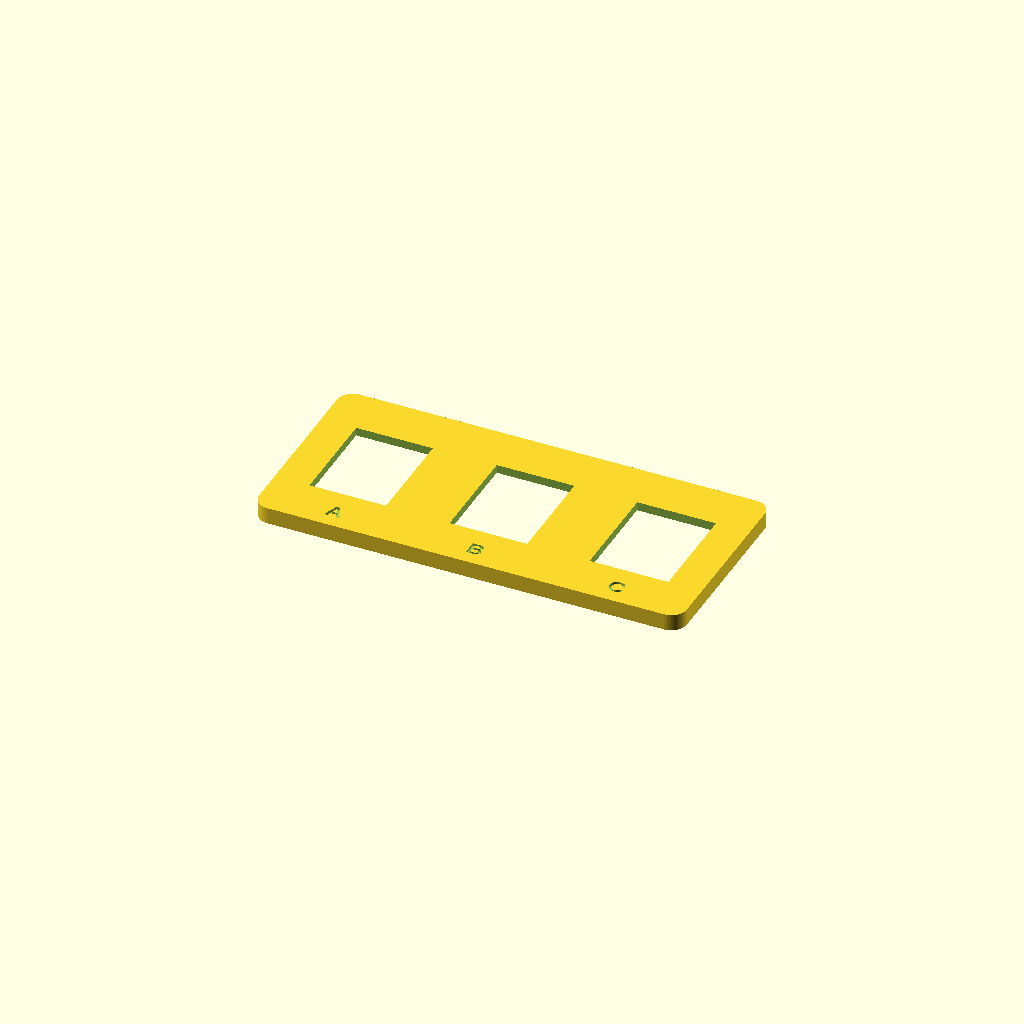
Cell 1: rendered with the file's own defaults.
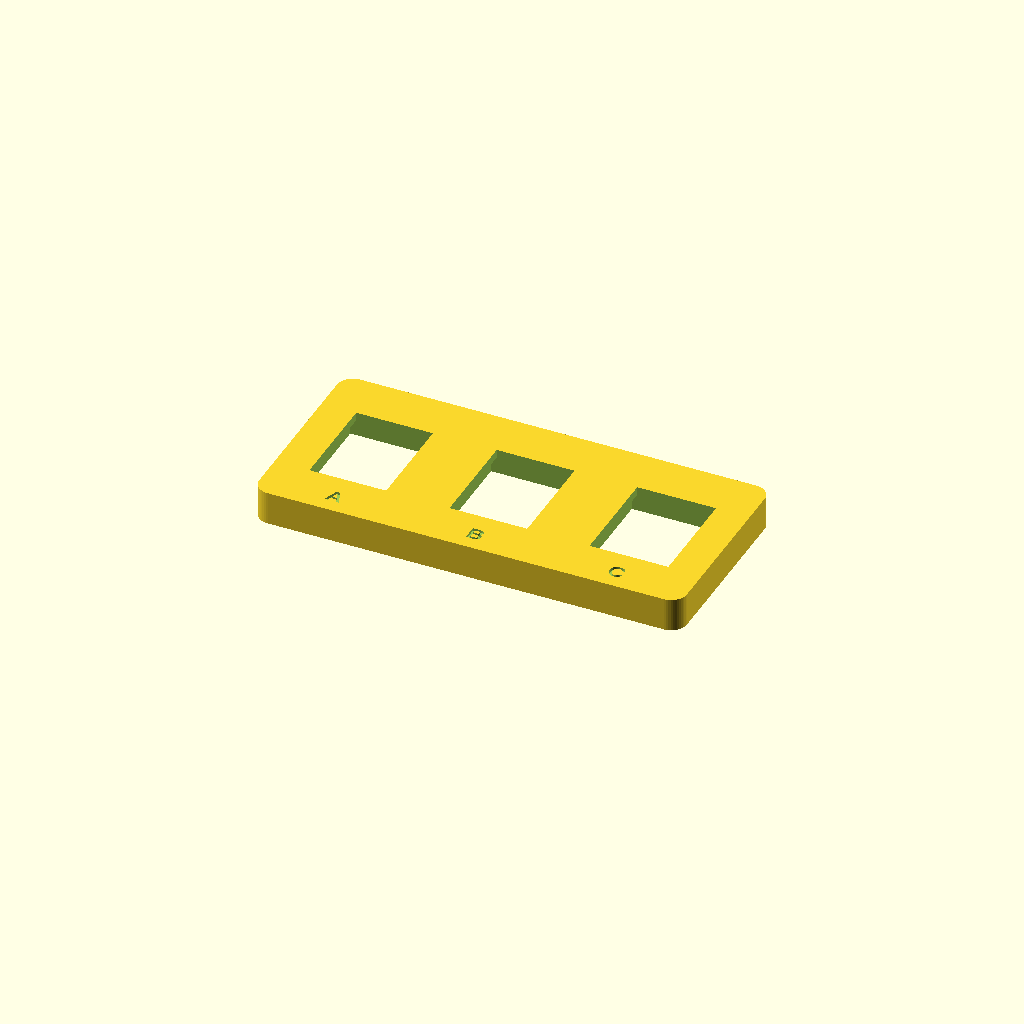
Cell 2: module_plate_thickness = 6.4 (everything else at default).
One fixed orthographic camera (rotation 55°, 0°, 25°; colour scheme Cornfield) for every cell.
OpenSCAD source file 3d Models/apache case/calibration/m4-keystone/RP09/m4_keystone_fit_coupon_rp09.scad:
// RP09 M4 standard-keystone fit coupon. Units: millimetres.
module_plate_thickness = 3.2;
include <../../../versions/RP09/m4_keystone_params.scad>

part = "coupon";
$fn = 48;
eps = 0.02;
coupon_size = [82, 38];
coupon_corner_radius = 3;
coupon_centers = [-27, 0, 27];
label_font = "Liberation Sans:style=Bold";

module rounded_rect_2d(size, radius) {
    offset(r = radius)
        square([size[0] - 2 * radius, size[1] - 2 * radius], center = true);
}

module coupon_plate() {
    linear_extrude(module_plate_thickness)
        rounded_rect_2d(coupon_size, coupon_corner_radius);
}

module candidate_cutout(x, size) {
    translate([x - size[0] / 2, -size[1] / 2, -eps])
        cube([size[0], size[1], module_plate_thickness + 2 * eps]);
    translate([x - keystone_rear_relief_size[0] / 2,
               -keystone_rear_relief_size[1] / 2, -eps])
        cube([keystone_rear_relief_size[0], keystone_rear_relief_size[1],
              keystone_rear_relief_depth + eps]);
}

module coupon_labels() {
    for (i = [0 : len(coupon_centers) - 1])
        translate([coupon_centers[i], -15.0,
                   module_plate_thickness - 0.52])
            linear_extrude(0.54)
                text(chr(65 + i), size = 3.0, font = label_font,
                     halign = "center", valign = "center");
}

module coupon() {
    difference() {
        coupon_plate();
        for (i = [0 : len(coupon_centers) - 1])
            candidate_cutout(coupon_centers[i], keystone_coupon_sizes[i]);
        coupon_labels();
    }
}

assert(abs(module_plate_thickness - keystone_rear_relief_depth -
           keystone_local_wall_thickness) < eps,
       "Coupon does not reproduce the M4 local clip wall");

if (part == "coupon") coupon();
Customizer parameters (derived from the source; name, type, default, range or options):
module_plate_thickness: number, default 3.2
part: string, default "coupon"
eps: number, default 0.02
coupon_size: vector, default [82, 38]
coupon_corner_radius: number, default 3
coupon_centers: vector, default [-27, 0, 27]
label_font: string, default "Liberation Sans:style=Bold"
